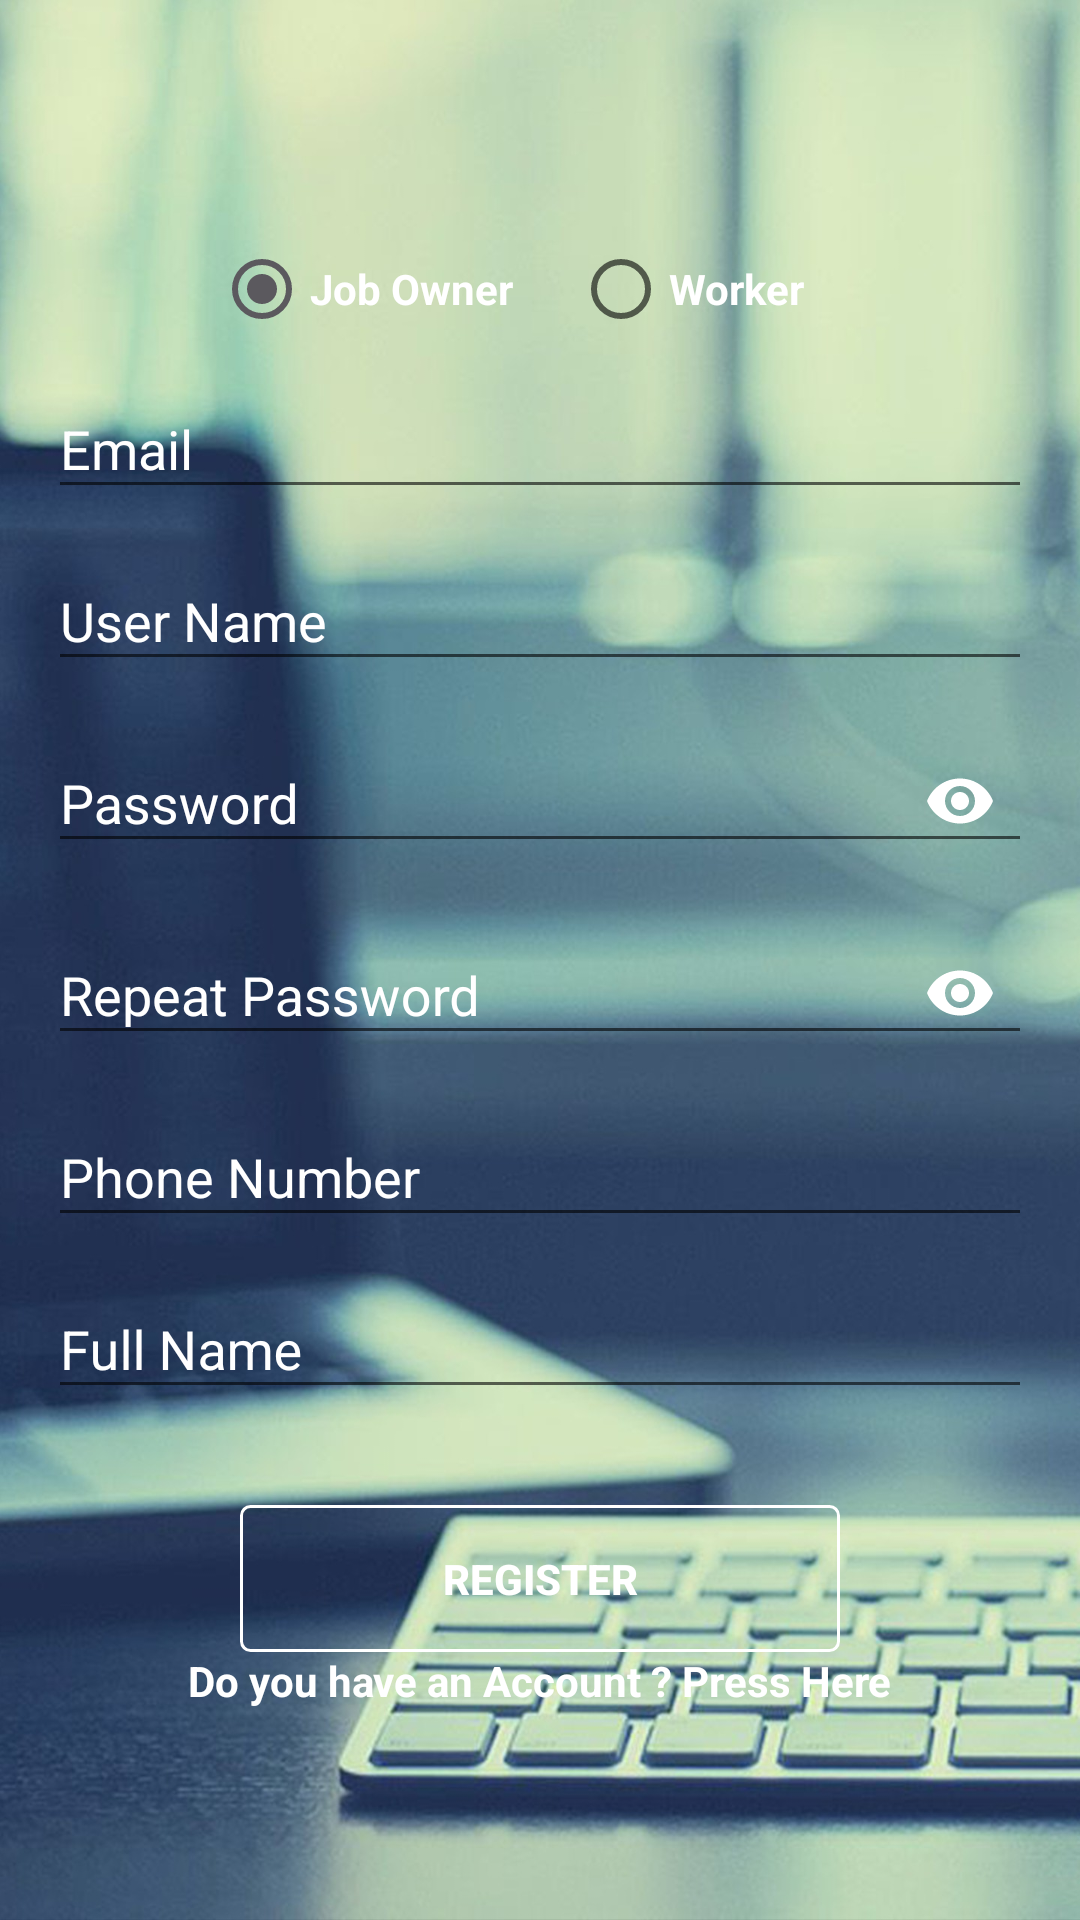

Write the Android layout XML for this screen, with the resource values it uses.
<!-- AndroidManifest.xml: application theme AppTheme -->
<!-- res/layout/activity_register_screen.xml -->
<?xml version="1.0" encoding="utf-8"?>
<ScrollView xmlns:android="http://schemas.android.com/apk/res/android"
    xmlns:tools="http://schemas.android.com/tools"
    xmlns:app="http://schemas.android.com/apk/res-auto"
    android:layout_width="match_parent"
    android:layout_height="match_parent"
    android:background="@mipmap/compress_bg"
    tools:context="com.proGrad.temporaryjobapp.RegisterScreen">

    <LinearLayout
        android:orientation="vertical"
        android:layout_gravity="center"
        android:gravity="center"
        android:padding="16dp"
        android:layout_width="match_parent"
        android:layout_height="wrap_content">

        <RadioGroup
            android:id="@+id/account_type_radio_group"
            android:layout_width="217dp"
            android:layout_height="wrap_content"
            android:layout_marginTop="10dp"
            android:gravity="center"
            style="@style/RadioButtonStyle"
            android:orientation="horizontal">

            <RadioButton
                android:id="@+id/admin_radio_button"
                android:layout_width="wrap_content"
                android:layout_height="wrap_content"
                android:layout_weight="1"
                android:checked="true"
                android:textStyle="bold"
                style="@style/RadioButtonStyle"
                android:text="Job Owner"
                android:textColor="#ffffff" />

            <RadioButton
                android:id="@+id/user_radio_button"
                android:layout_width="wrap_content"
                android:layout_height="wrap_content"
                android:layout_weight="1"
                android:textStyle="bold"
                style="@style/RadioButtonStyle"
                android:textColor="#ffffff"
                android:text="Worker" />
        </RadioGroup>
        <android.support.design.widget.TextInputLayout
            android:layout_width="match_parent"
            android:layout_height="wrap_content"
            android:layout_marginTop="5dp"
            style="@style/y_TextLabel"
            >
        <EditText
            android:id="@+id/job_name_modify_et"
            android:layout_width="match_parent"
            android:layout_height="wrap_content"
            android:hint="Email"
            android:inputType="textPersonName"
         ></EditText>
        </android.support.design.widget.TextInputLayout>

        <android.support.design.widget.TextInputLayout
            android:layout_width="match_parent"
            android:layout_height="wrap_content"
            style="@style/y_TextLabel"

            android:layout_marginTop="5dp"
            >
        <EditText
            android:id="@+id/job_cat_modify_et"
            android:layout_width="match_parent"
            android:layout_height="wrap_content"
            android:hint="User Name"
            android:inputType="textPersonName"
            />
         </android.support.design.widget.TextInputLayout>


        <android.support.design.widget.TextInputLayout
            android:layout_width="match_parent"
            android:layout_height="wrap_content"
            style="@style/y_TextLabel"
            app:passwordToggleEnabled="true"
            app:passwordToggleTint="@color/colorPrimary"

            android:layout_marginTop="5dp"
            >
        <EditText
            android:id="@+id/job_location_modify_et"
            android:layout_width="match_parent"
            android:layout_height="wrap_content"
            android:hint="Password"
            android:inputType="textPassword"/>
        </android.support.design.widget.TextInputLayout>

        <android.support.design.widget.TextInputLayout
            android:layout_width="match_parent"
            android:layout_height="wrap_content"
            style="@style/y_TextLabel"
            app:passwordToggleEnabled="true"
            app:passwordToggleTint="@color/colorPrimary"

            android:layout_marginTop="5dp"
            >
        <EditText
            android:id="@+id/password_reg_repeat"
            android:layout_width="match_parent"
            android:layout_height="wrap_content"
            android:hint="Repeat Password"
            android:inputType="textPassword" />
        </android.support.design.widget.TextInputLayout>

        <android.support.design.widget.TextInputLayout
            android:layout_width="match_parent"
            android:layout_height="wrap_content"
            style="@style/y_TextLabel"
            android:layout_marginTop="5dp"
            >
        <EditText
            android:id="@+id/job_deadline_modify_et"
            android:layout_width="match_parent"
            android:layout_height="wrap_content"
            android:hint="Phone Number"
            android:inputType="number"/>
        </android.support.design.widget.TextInputLayout>

        <android.support.design.widget.TextInputLayout
            android:layout_width="match_parent"
            android:layout_height="wrap_content"
            style="@style/y_TextLabel"
            android:layout_marginTop="5dp"
            >
        <EditText
            android:id="@+id/job_salary_modify_et"
            android:layout_width="match_parent"
            android:layout_height="wrap_content"
            android:hint="Full Name"
            android:inputType="textPersonName" />
        </android.support.design.widget.TextInputLayout>
        <Button
            android:id="@+id/register_bt"
            android:layout_width="200dp"
            android:layout_height="49dp"
            android:layout_marginTop="32dp"
            android:background="@drawable/transparent_bt_white"
            android:text="REGISTER"
            android:textStyle="bold"
            android:textColor="#ffffff" />


        <TextView
            android:id="@+id/have_account_link_button"
            android:layout_width="wrap_content"
            android:layout_height="19dp"
            android:textStyle="bold"
            android:text="Do you have an Account ? Press Here"
            android:textColor="#ffffff" />
    </LinearLayout>
</ScrollView>
<!-- resources referenced by this layout -->
<resources>
  <color name="colorPrimary">#FFFFFF</color>
  <!-- drawable transparent_bt_white (drawable) -->
  <?xml version="1.0" encoding="utf-8"?>
  <shape xmlns:android="http://schemas.android.com/apk/res/android">
  
      
      <solid android:color="#00000000" />
  
      <corners android:radius="3dp"></corners>
      <stroke android:width="3px" android:color="#ffffff" />
  
  
  </shape>
  <!-- mipmap compress_bg: jpg bitmap (mipmap-xxxhdpi, 275699 bytes) -->
  <style name="RadioButtonStyle" parent="Theme.AppCompat.Light">
          <item name="colorAccent">#ffffff</item>
          <item name="android:textColorSecondary">#ffffff</item>
      </style>
  <style name="y_TextLabel" parent="TextAppearance.AppCompat">
          
          <item name="android:textColorHint">#ffffff</item>
          <item name="android:textColor">#ffffff</item>
          
          <item name="colorAccent">#ffffff</item>
          <item name="colorControlNormal">#ffffff</item>
          <item name="colorControlActivated">#ffffff</item>
      </style>
  <style name="AppTheme" parent="Theme.AppCompat.Light.NoActionBar">
          
          <item name="colorPrimary">@color/colorPrimary</item>
          <item name="colorPrimaryDark">@color/y_colorPrimary</item>
          <item name="colorAccent">@color/colorAccent</item>
  
          <item name="windowActionBar">false</item>
          <item name="android:windowSoftInputMode">adjustPan</item>
      </style>
  <color name="y_colorPrimary">#F45E5E</color>
  <color name="colorAccent">#5B595E</color>
</resources>
